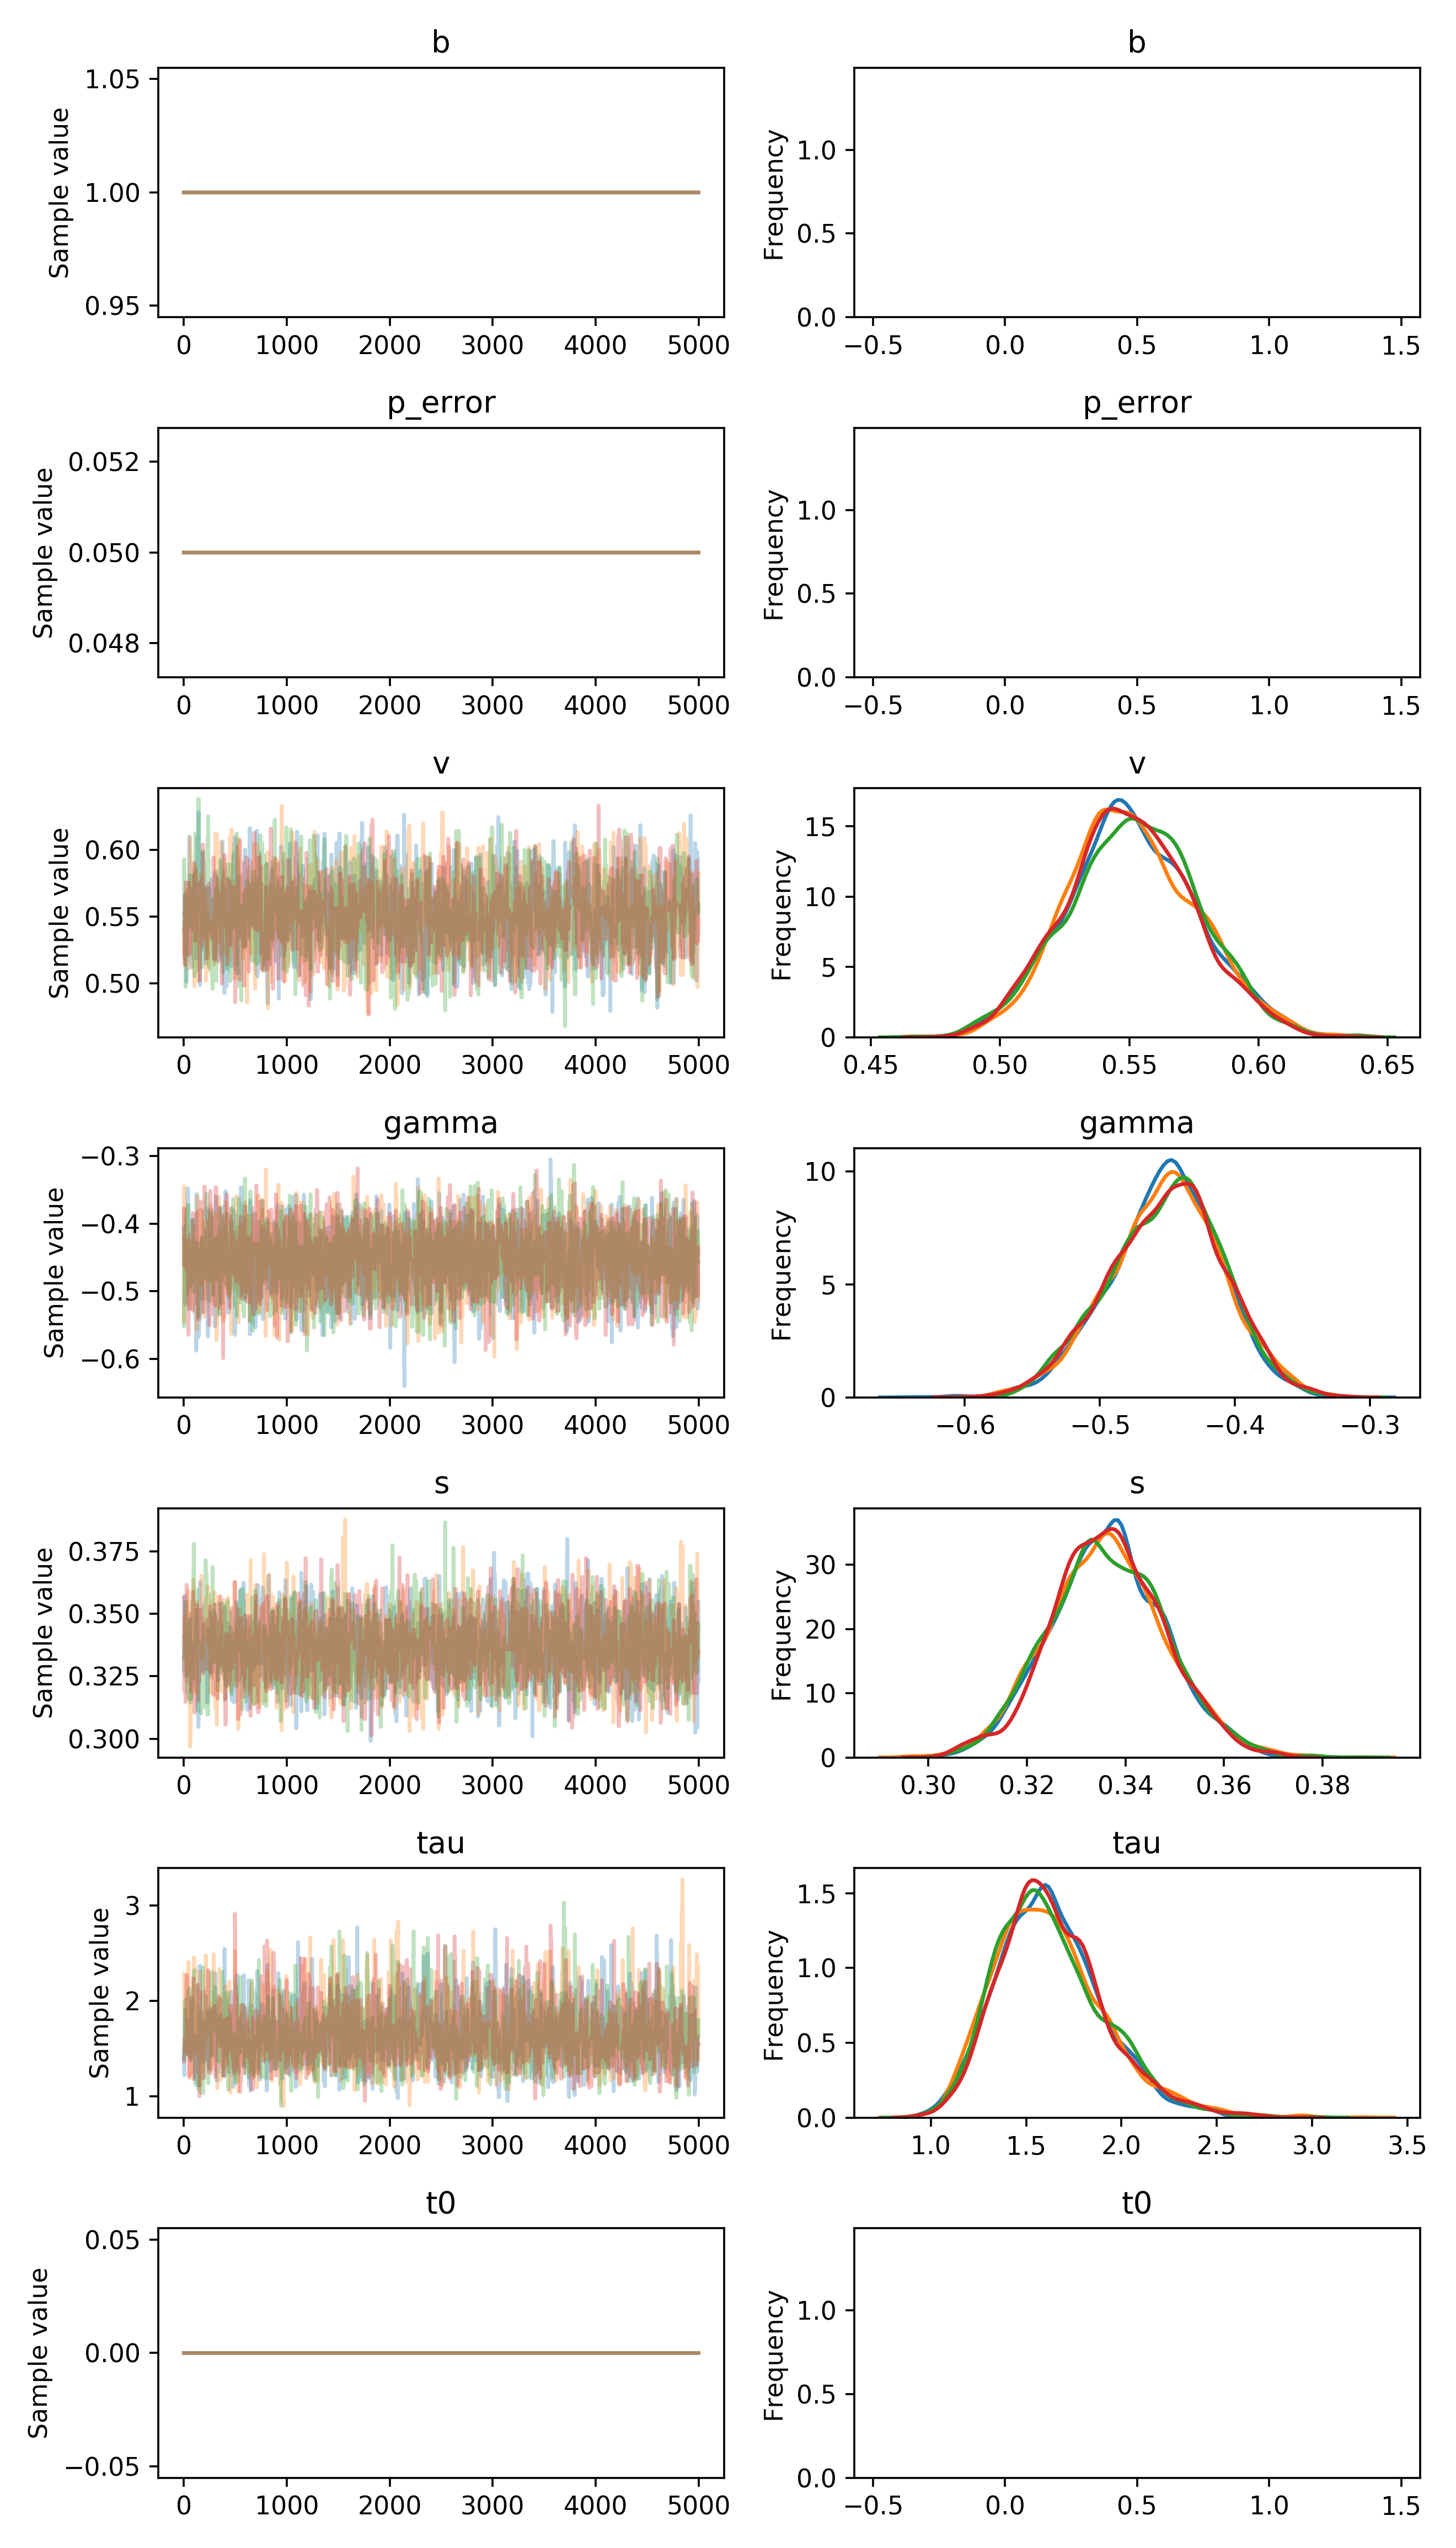

The data file committed next to this chart (first rows):
, b, p_error, v__0_0, gamma__0_0, s__0_0, tau__0_0, t0__0_0
0, 1.0, 0.05, 0.5525, -0.4075, 0.3271, 1.365, 0.0
1, 1.0, 0.05, 0.5525, -0.4114, 0.3409, 1.365, 0.0
2, 1.0, 0.05, 0.5525, -0.4114, 0.3409, 1.365, 0.0
3, 1.0, 0.05, 0.5525, -0.4114, 0.3409, 1.365, 0.0
4, 1.0, 0.05, 0.5525, -0.4114, 0.3359, 1.221, 0.0
5, 1.0, 0.05, 0.5525, -0.4184, 0.3359, 1.221, 0.0
6, 1.0, 0.05, 0.5666, -0.4184, 0.3359, 1.784, 0.0
7, 1.0, 0.05, 0.5198, -0.4184, 0.3359, 1.784, 0.0
8, 1.0, 0.05, 0.5306, -0.4184, 0.3572, 1.784, 0.0
9, 1.0, 0.05, 0.5306, -0.4184, 0.3409, 1.784, 0.0
10, 1.0, 0.05, 0.534, -0.5196, 0.3409, 1.559, 0.0
11, 1.0, 0.05, 0.534, -0.4504, 0.3409, 1.886, 0.0
12, 1.0, 0.05, 0.5386, -0.456, 0.3414, 1.886, 0.0
13, 1.0, 0.05, 0.5178, -0.4246, 0.3414, 1.904, 0.0
14, 1.0, 0.05, 0.5646, -0.4026, 0.3414, 1.498, 0.0
15, 1.0, 0.05, 0.5646, -0.4517, 0.3252, 1.498, 0.0
16, 1.0, 0.05, 0.5646, -0.4517, 0.3394, 1.703, 0.0
17, 1.0, 0.05, 0.5513, -0.4825, 0.3335, 1.703, 0.0
18, 1.0, 0.05, 0.5513, -0.4405, 0.3335, 1.524, 0.0
19, 1.0, 0.05, 0.5513, -0.4788, 0.3335, 1.524, 0.0
20, 1.0, 0.05, 0.5513, -0.4175, 0.3335, 1.524, 0.0
21, 1.0, 0.05, 0.5637, -0.4175, 0.3335, 1.524, 0.0
22, 1.0, 0.05, 0.5322, -0.4175, 0.3335, 1.629, 0.0
23, 1.0, 0.05, 0.5322, -0.4175, 0.3335, 1.629, 0.0
24, 1.0, 0.05, 0.5322, -0.4175, 0.3335, 1.629, 0.0
25, 1.0, 0.05, 0.501, -0.4175, 0.3335, 1.629, 0.0
26, 1.0, 0.05, 0.501, -0.4175, 0.3335, 1.629, 0.0
27, 1.0, 0.05, 0.501, -0.4175, 0.3335, 1.629, 0.0
28, 1.0, 0.05, 0.5379, -0.4175, 0.3439, 1.629, 0.0
29, 1.0, 0.05, 0.5572, -0.4175, 0.3439, 1.629, 0.0
30, 1.0, 0.05, 0.5572, -0.4175, 0.3439, 1.629, 0.0
31, 1.0, 0.05, 0.5572, -0.4285, 0.3281, 1.625, 0.0
32, 1.0, 0.05, 0.5572, -0.4285, 0.3281, 1.437, 0.0
33, 1.0, 0.05, 0.5466, -0.4285, 0.3281, 1.437, 0.0
34, 1.0, 0.05, 0.5466, -0.4285, 0.3281, 1.437, 0.0
35, 1.0, 0.05, 0.5405, -0.4285, 0.3371, 1.437, 0.0
36, 1.0, 0.05, 0.5405, -0.3477, 0.3371, 1.437, 0.0
37, 1.0, 0.05, 0.5497, -0.3477, 0.3371, 1.456, 0.0
38, 1.0, 0.05, 0.5497, -0.3477, 0.3371, 1.456, 0.0
39, 1.0, 0.05, 0.5497, -0.3477, 0.3371, 1.456, 0.0
40, 1.0, 0.05, 0.5497, -0.3477, 0.3444, 1.456, 0.0
41, 1.0, 0.05, 0.5497, -0.3477, 0.3444, 1.456, 0.0
42, 1.0, 0.05, 0.5162, -0.4084, 0.3444, 1.643, 0.0
43, 1.0, 0.05, 0.5162, -0.4139, 0.3444, 1.643, 0.0
44, 1.0, 0.05, 0.5162, -0.4139, 0.3444, 1.643, 0.0
45, 1.0, 0.05, 0.5756, -0.4201, 0.3444, 1.643, 0.0
46, 1.0, 0.05, 0.5756, -0.5215, 0.3444, 1.798, 0.0
47, 1.0, 0.05, 0.5756, -0.5258, 0.3444, 1.798, 0.0
48, 1.0, 0.05, 0.5756, -0.5258, 0.3444, 1.798, 0.0
49, 1.0, 0.05, 0.5756, -0.5258, 0.345, 1.449, 0.0
50, 1.0, 0.05, 0.5651, -0.5258, 0.3449, 1.449, 0.0
51, 1.0, 0.05, 0.5641, -0.5258, 0.3434, 1.449, 0.0
52, 1.0, 0.05, 0.5641, -0.5258, 0.3434, 1.449, 0.0
53, 1.0, 0.05, 0.6101, -0.5258, 0.3348, 1.449, 0.0
54, 1.0, 0.05, 0.6101, -0.5212, 0.3348, 1.449, 0.0
55, 1.0, 0.05, 0.6101, -0.5212, 0.3348, 1.449, 0.0
56, 1.0, 0.05, 0.5673, -0.5125, 0.322, 1.449, 0.0
57, 1.0, 0.05, 0.5673, -0.5125, 0.3481, 1.78, 0.0
58, 1.0, 0.05, 0.5673, -0.491, 0.3481, 1.78, 0.0
59, 1.0, 0.05, 0.5673, -0.491, 0.3481, 1.78, 0.0
... 19,940 more rows
